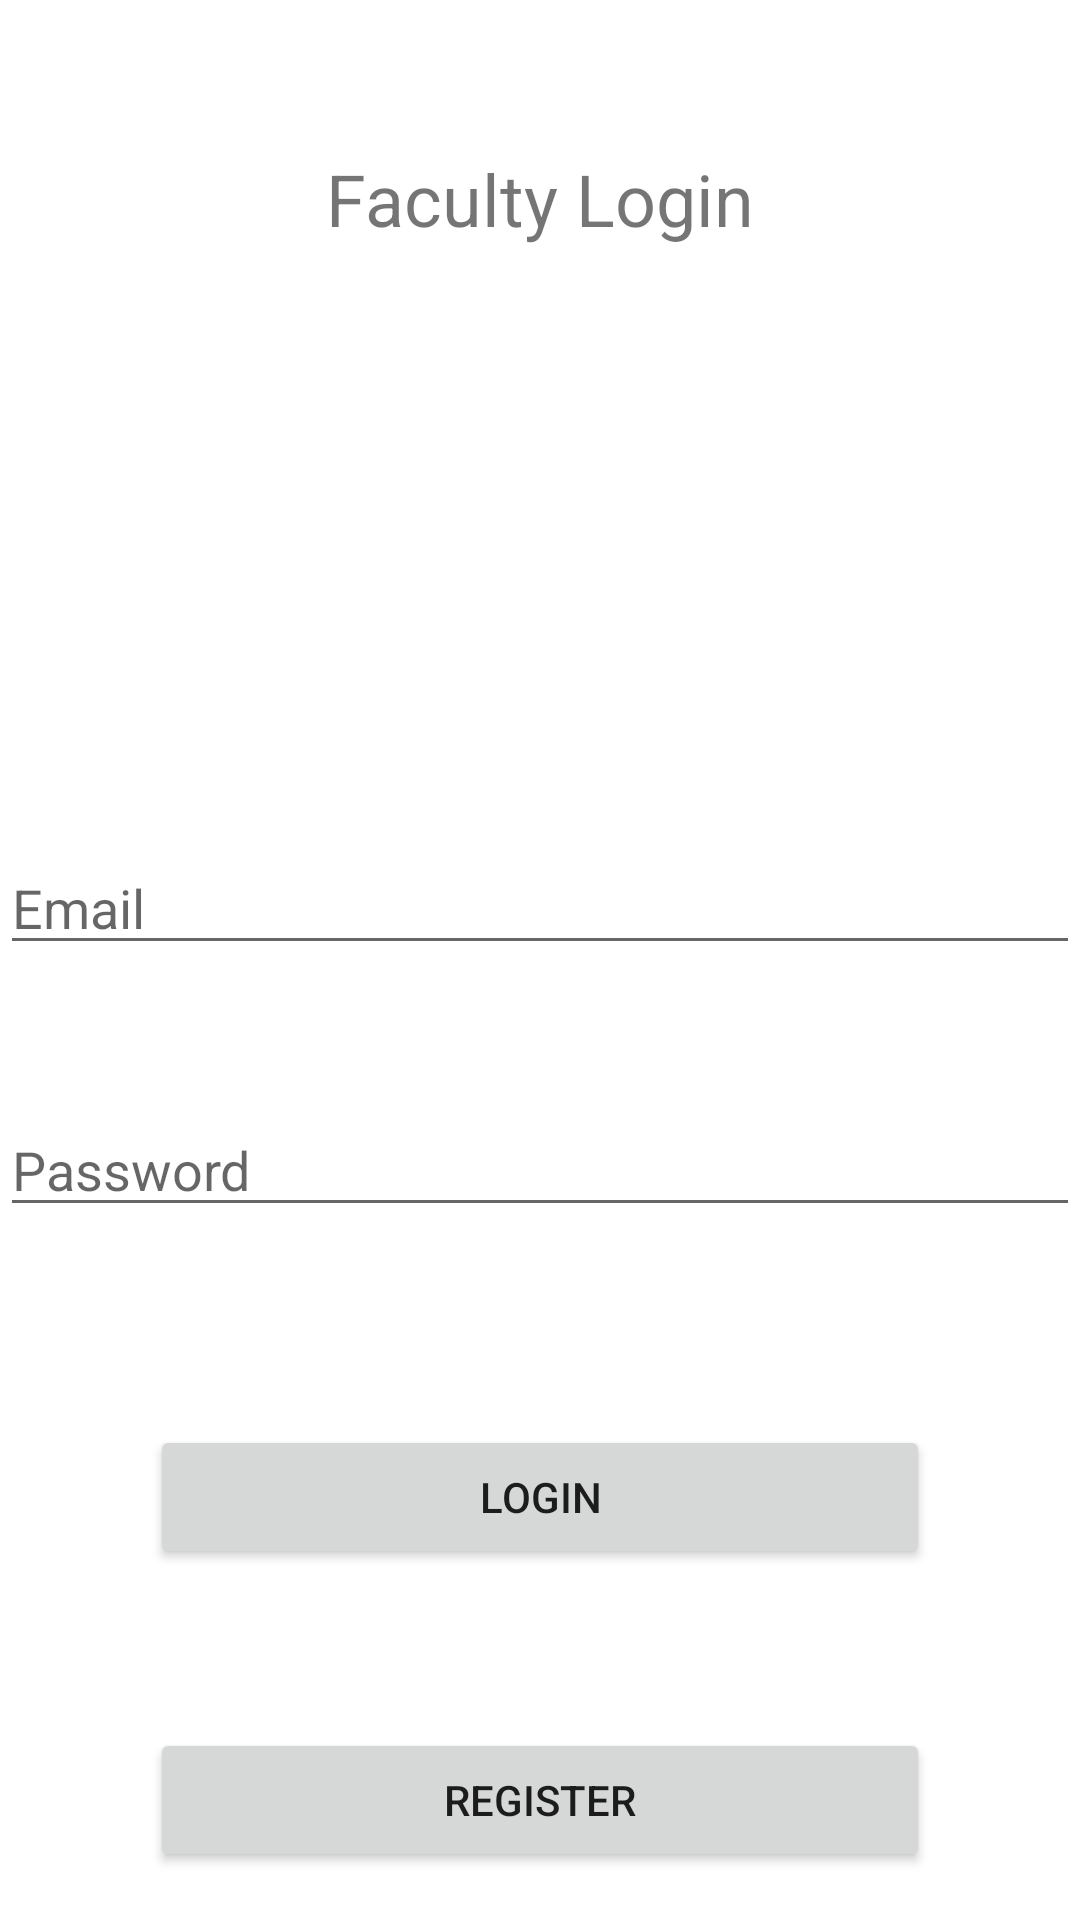

Here is an Android app screen rendered from its layout file. Give the layout XML and the strings, colors and styles it references.
<!-- AndroidManifest.xml: application theme Theme.CollegeApplication -->
<!-- res/layout/activity_faculty_login.xml -->
<?xml version="1.0" encoding="utf-8"?>
<RelativeLayout xmlns:android="http://schemas.android.com/apk/res/android"
    xmlns:app="http://schemas.android.com/apk/res-auto"
    xmlns:tools="http://schemas.android.com/tools"
    android:layout_width="match_parent"
    android:layout_height="match_parent"
    tools:context=".FacultyLoginActivity">

    <TextView
        android:id="@+id/collegeName"
        android:layout_width="wrap_content"
        android:layout_height="wrap_content"
        android:layout_centerHorizontal="true"
        android:layout_marginTop="50dp"
        android:text="@string/faculty_login"
        android:textSize="24sp" />

    <EditText
        android:id="@+id/editTextFacultyUsername"
        android:layout_width="match_parent"
        android:layout_height="wrap_content"
        android:layout_below="@+id/collegeName"
        android:layout_marginTop="198dp"
        android:layout_marginBottom="16dp"
        android:hint="@string/email" />

    <EditText
        android:id="@+id/editTextFacultyPassword"
        android:layout_width="match_parent"
        android:layout_height="wrap_content"
        android:layout_below="@id/editTextFacultyUsername"
        android:layout_marginTop="30dp"
        android:layout_marginBottom="16dp"
        android:hint="@string/password"
        android:inputType="textPassword" />

    <Button
        android:id="@+id/buttonFacultyLogin"
        android:layout_width="match_parent"
        android:layout_height="wrap_content"
        android:layout_below="@id/editTextFacultyPassword"
        android:layout_marginTop="50dp"
        android:layout_marginBottom="16dp"
        android:layout_marginStart="50dp"
        android:layout_marginEnd="50dp"
        android:text="Login" />

    <Button
        android:id="@+id/buttonFacultyRegister"
        android:layout_width="match_parent"
        android:layout_height="wrap_content"
        android:layout_below="@+id/buttonFacultyLogin"
        android:layout_marginStart="50dp"
        android:layout_marginTop="37dp"
        android:layout_marginEnd="50dp"
        android:text="@string/register" />

    <Button
        android:id="@+id/buttonForgotPassword"
        android:layout_width="match_parent"
        android:layout_height="wrap_content"
        android:layout_below="@+id/buttonFacultyRegister"
        android:layout_marginStart="50dp"
        android:layout_marginTop="20dp"
        android:layout_marginEnd="50dp"
        android:text="@string/forgot_password" />

</RelativeLayout>
<!-- resources referenced by this layout -->
<resources>
  <string name="email">Email</string>
  <string name="faculty_login">Faculty Login</string>
  <string name="forgot_password">Forgot Password</string>
  <string name="password">Password</string>
  <string name="register">Register</string>
  <style name="Theme.CollegeApplication" parent="Theme.MaterialComponents.DayNight.DarkActionBar">
          
          <item name="colorPrimary">@color/purple_500</item>
          <item name="colorPrimaryVariant">@color/purple_700</item>
          <item name="colorOnPrimary">@color/white</item>
          
          <item name="colorSecondary">@color/teal_200</item>
          <item name="colorSecondaryVariant">@color/teal_700</item>
          <item name="colorOnSecondary">@color/black</item>
          
          <item name="android:statusBarColor" tools:targetApi="l">?attr/colorPrimaryVariant</item>
          
      </style>
  <!-- not gathered from this repository: default colours our renderer supplied (Android Studio template values) -->
  <color name="purple_500">#FF6200EE</color>
  <color name="purple_700">#FF3700B3</color>
  <color name="teal_200">#FF03DAC5</color>
  <color name="teal_700">#FF018786</color>
  <color name="black">#FF000000</color>
  <color name="white">#FFFFFFFF</color>
</resources>
